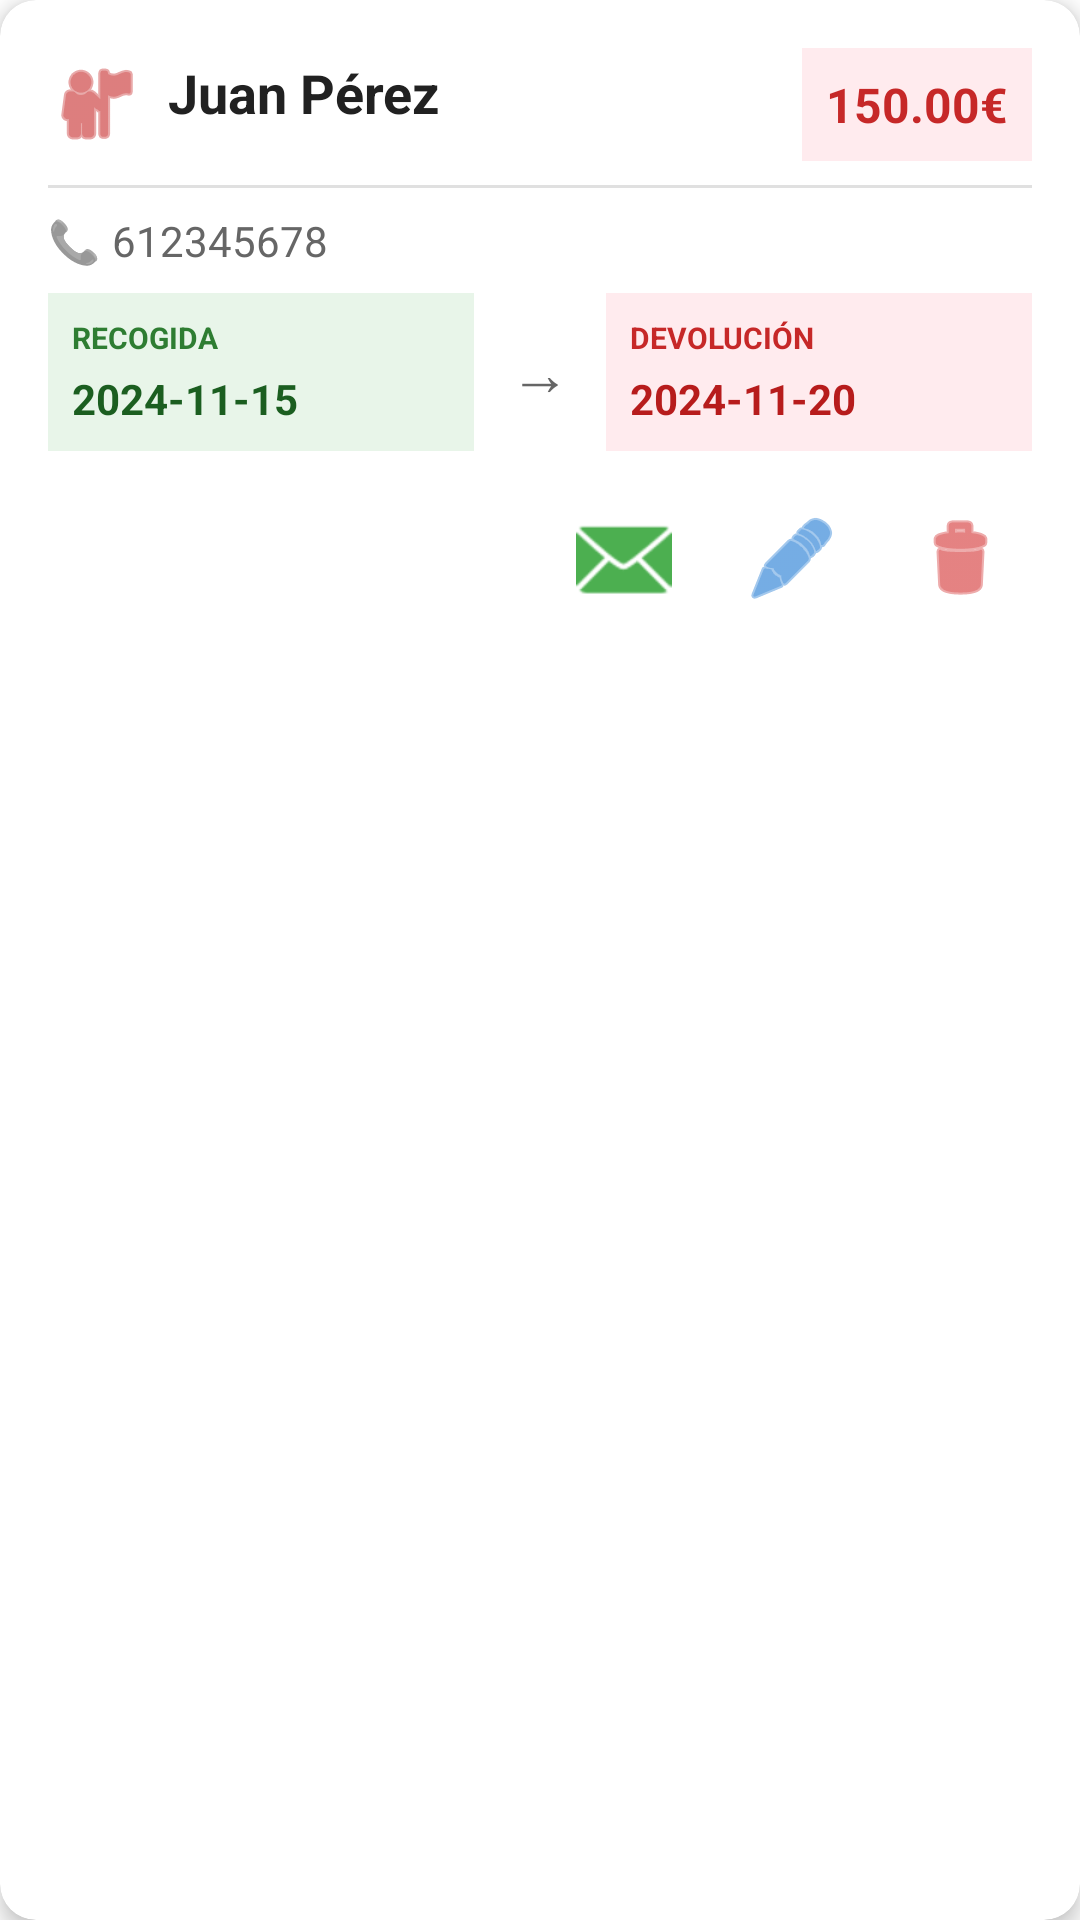

Reconstruct the res/layout file that produces this screen, plus the resources it refers to.
<!-- AndroidManifest.xml: application theme AppTheme -->
<!-- res/layout/reserva_item.xml -->
<?xml version="1.0" encoding="utf-8"?>
<androidx.cardview.widget.CardView
    xmlns:android="http://schemas.android.com/apk/res/android"
    xmlns:app="http://schemas.android.com/apk/res-auto"
    android:layout_width="match_parent"
    android:layout_height="wrap_content"
    android:layout_margin="8dp"
    app:cardCornerRadius="12dp"
    app:cardElevation="4dp"
    android:foreground="?android:attr/selectableItemBackground">

    <LinearLayout
        android:layout_width="match_parent"
        android:layout_height="wrap_content"
        android:orientation="vertical"
        android:padding="16dp">

        <LinearLayout
            android:layout_width="match_parent"
            android:layout_height="wrap_content"
            android:orientation="horizontal"
            android:gravity="center_vertical"
            android:layout_marginBottom="8dp">

            <TextView
                android:id="@+id/tv_nombre_cliente"
                android:layout_width="0dp"
                android:layout_height="wrap_content"
                android:layout_weight="1"
                android:text="Juan Pérez"
                android:textSize="18sp"
                android:textStyle="bold"
                android:textColor="#212121"
                android:drawableStart="@android:drawable/ic_menu_myplaces"
                android:drawableTint="#C62828"
                android:drawablePadding="8dp" />

            <TextView
                android:id="@+id/tv_precio"
                android:layout_width="wrap_content"
                android:layout_height="wrap_content"
                android:text="150.00€"
                android:textSize="16sp"
                android:textStyle="bold"
                android:textColor="#C62828"
                android:background="#FFEBEE"
                android:padding="8dp"
                android:gravity="center" />
        </LinearLayout>

        <View
            android:layout_width="match_parent"
            android:layout_height="1dp"
            android:background="#E0E0E0"
            android:layout_marginBottom="8dp" />

        <LinearLayout
            android:layout_width="match_parent"
            android:layout_height="wrap_content"
            android:orientation="horizontal"
            android:layout_marginBottom="8dp">

            <TextView
                android:layout_width="wrap_content"
                android:layout_height="wrap_content"
                android:text="📞"
                android:textSize="14sp"
                android:layout_marginEnd="4dp" />

            <TextView
                android:id="@+id/tv_telefono"
                android:layout_width="wrap_content"
                android:layout_height="wrap_content"
                android:text="612345678"
                android:textSize="14sp"
                android:textColor="#666666" />
        </LinearLayout>

        <LinearLayout
            android:layout_width="match_parent"
            android:layout_height="wrap_content"
            android:orientation="horizontal"
            android:gravity="center_vertical"
            android:layout_marginBottom="12dp">

            <LinearLayout
                android:layout_width="0dp"
                android:layout_height="wrap_content"
                android:layout_weight="1"
                android:orientation="vertical"
                android:background="#E8F5E9"
                android:padding="8dp"
                android:layout_marginEnd="4dp">

                <TextView
                    android:layout_width="wrap_content"
                    android:layout_height="wrap_content"
                    android:text="RECOGIDA"
                    android:textSize="10sp"
                    android:textStyle="bold"
                    android:textColor="#2E7D32"
                    android:layout_marginBottom="4dp" />

                <TextView
                    android:id="@+id/tv_fecha_recogida"
                    android:layout_width="wrap_content"
                    android:layout_height="wrap_content"
                    android:text="2024-11-15"
                    android:textSize="14sp"
                    android:textStyle="bold"
                    android:textColor="#1B5E20" />
            </LinearLayout>

            <TextView
                android:layout_width="wrap_content"
                android:layout_height="wrap_content"
                android:text="→"
                android:textSize="20sp"
                android:textColor="#666666"
                android:layout_marginHorizontal="8dp" />

            <LinearLayout
                android:layout_width="0dp"
                android:layout_height="wrap_content"
                android:layout_weight="1"
                android:orientation="vertical"
                android:background="#FFEBEE"
                android:padding="8dp"
                android:layout_marginStart="4dp">

                <TextView
                    android:layout_width="wrap_content"
                    android:layout_height="wrap_content"
                    android:text="DEVOLUCIÓN"
                    android:textSize="10sp"
                    android:textStyle="bold"
                    android:textColor="#C62828"
                    android:layout_marginBottom="4dp" />

                <TextView
                    android:id="@+id/tv_fecha_devolucion"
                    android:layout_width="wrap_content"
                    android:layout_height="wrap_content"
                    android:text="2024-11-20"
                    android:textSize="14sp"
                    android:textStyle="bold"
                    android:textColor="#B71C1C" />
            </LinearLayout>
        </LinearLayout>

        <LinearLayout
            android:layout_width="match_parent"
            android:layout_height="wrap_content"
            android:orientation="horizontal"
            android:gravity="end">

            <ImageButton
                android:id="@+id/btn_send_reserva"
                android:layout_width="48dp"
                android:layout_height="48dp"
                android:src="@android:drawable/ic_dialog_email"
                android:background="?attr/selectableItemBackgroundBorderless"
                app:tint="#4CAF50"
                android:contentDescription="Enviar Reserva"
                android:layout_marginEnd="8dp"/>

            <ImageButton
                android:id="@+id/btn_edit_reserva"
                android:layout_width="48dp"
                android:layout_height="48dp"
                android:src="@android:drawable/ic_menu_edit"
                android:background="?attr/selectableItemBackgroundBorderless"
                app:tint="#1976D2"
                android:contentDescription="Editar Reserva"
                android:layout_marginEnd="8dp"/>

            <ImageButton
                android:id="@+id/btn_delete_reserva"
                android:layout_width="48dp"
                android:layout_height="48dp"
                android:src="@android:drawable/ic_menu_delete"
                android:background="?attr/selectableItemBackgroundBorderless"
                app:tint="#D32F2F"
                android:contentDescription="Borrar Reserva" />
        </LinearLayout>

    </LinearLayout>
</androidx.cardview.widget.CardView>
<!-- resources referenced by this layout -->
<resources>
  <style name="AppTheme" parent="Theme.MaterialComponents.DayNight.NoActionBar">
          <item name="colorPrimary">@color/colorPrimary</item>
          <item name="colorPrimaryDark">@color/colorPrimaryDark</item>
          <item name="colorAccent">@color/colorAccent</item>
      </style>
  <color name="colorPrimary">#B53F47</color>
  <color name="colorPrimaryDark">#9F3044</color>
  <color name="colorAccent">#FF4081</color>
</resources>
